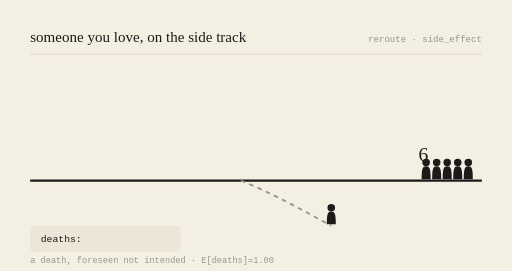
t = 0.00 s
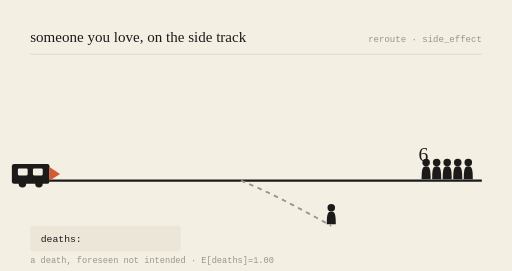
t = 0.78 s
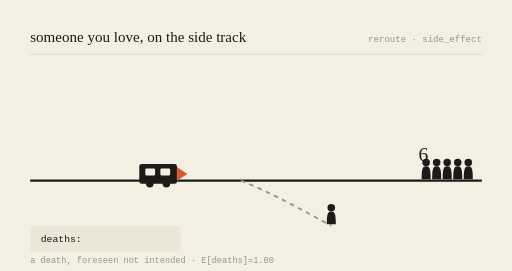
t = 2.16 s
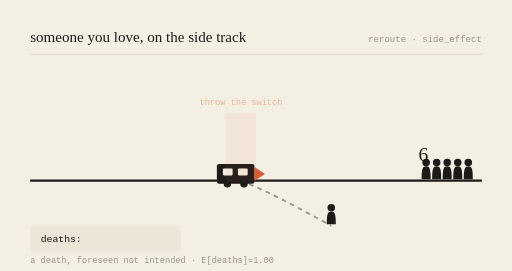
t = 3.00 s
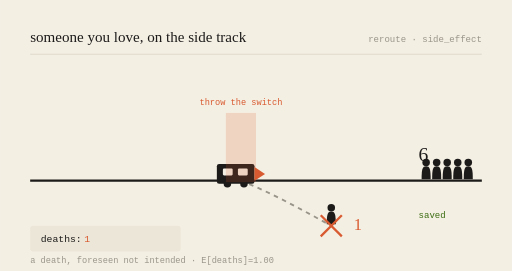
t = 3.99 s
t = 5.00 s: frame unchanged from t = 3.99 s, image omitted

The animated SVG that drew these frames (rendered in a browser with its animation timeline set to each time). Animation: 6 SMIL elements (animate=5,animateTransform=1); one cycle of 6.00 s, repeats indefinitely.

<svg viewBox="0 0 680 360" xmlns="http://www.w3.org/2000/svg" role="img" aria-labelledby="t-gen-20260924">
<title id="t-gen-20260924">someone you love, on the side track — animated</title>
<rect width="680" height="360" fill="#F4EFE3"/>
<text x="40" y="56" font-family="var(--font-serif), Georgia, serif" font-size="20" fill="#1c1b1a">someone you love, on the side track</text>
<text x="640" y="56" text-anchor="end" font-family="monospace" font-size="12" fill="#9a958a">reroute · side_effect</text>
<line x1="40" y1="72" x2="640" y2="72" stroke="#d8d2c4" stroke-width="1"/>

<line x1="40" y1="240" x2="640" y2="240" stroke="#1c1b1a" stroke-width="3"/>
<path d="M320,240 C 360,256 400,278 440,300" stroke="#9a958a" stroke-width="2.5" fill="none" stroke-dasharray="6 6"/>

<g transform="translate(566,240) scale(1)" fill="#1c1b1a"><circle cx="0" cy="-24" r="5"/><path d="M0,-19 C-5,-19 -6,-15 -6,-2 L6,-2 C6,-15 5,-19 0,-19 Z"/></g><g transform="translate(580,240) scale(1)" fill="#1c1b1a"><circle cx="0" cy="-24" r="5"/><path d="M0,-19 C-5,-19 -6,-15 -6,-2 L6,-2 C6,-15 5,-19 0,-19 Z"/></g><g transform="translate(594,240) scale(1)" fill="#1c1b1a"><circle cx="0" cy="-24" r="5"/><path d="M0,-19 C-5,-19 -6,-15 -6,-2 L6,-2 C6,-15 5,-19 0,-19 Z"/></g><g transform="translate(608,240) scale(1)" fill="#1c1b1a"><circle cx="0" cy="-24" r="5"/><path d="M0,-19 C-5,-19 -6,-15 -6,-2 L6,-2 C6,-15 5,-19 0,-19 Z"/></g><g transform="translate(622,240) scale(1)" fill="#1c1b1a"><circle cx="0" cy="-24" r="5"/><path d="M0,-19 C-5,-19 -6,-15 -6,-2 L6,-2 C6,-15 5,-19 0,-19 Z"/></g>
<text x="556" y="214" font-family="var(--font-serif), Georgia, serif" font-size="26" fill="#1c1b1a">6</text>
<g opacity="0"><text x="556" y="290" font-family="monospace" font-size="12" fill="#3B6D11">saved</text><animate attributeName="opacity" values="0;0;1;1;0" keyTimes="0;0.52;0.57;0.92;1" dur="6s" repeatCount="indefinite"/></g>

<g transform="translate(440,300) scale(1)" fill="#1c1b1a"><circle cx="0" cy="-24" r="5"/><path d="M0,-19 C-5,-19 -6,-15 -6,-2 L6,-2 C6,-15 5,-19 0,-19 Z"/></g>
<g opacity="0"><line x1="426" y1="286" x2="454" y2="314" stroke="#D85A30" stroke-width="3"/><line x1="454" y1="286" x2="426" y2="314" stroke="#D85A30" stroke-width="3"/><animate attributeName="opacity" values="0;0;1;1;0" keyTimes="0;0.5;0.55;0.95;1" dur="6s" repeatCount="indefinite"/></g>
<text x="470" y="306" font-family="var(--font-serif), Georgia, serif" font-size="22" fill="#D85A30" opacity="0">1<animate attributeName="opacity" values="0;0;1;1;0" keyTimes="0;0.52;0.57;0.95;1" dur="6s" repeatCount="indefinite"/></text>

<g><animateTransform attributeName="transform" type="translate" values="-150,0;218,0;218,0;218,0;-150,0" keyTimes="0;0.5;0.55;0.9;1" dur="6s" repeatCount="indefinite"/>
<rect x="70" y="218" width="50" height="26" rx="3" fill="#1c1b1a"/>
<rect x="78" y="224" width="13" height="9" rx="1.5" fill="#F4EFE3"/>
<rect x="98" y="224" width="13" height="9" rx="1.5" fill="#F4EFE3"/>
<circle cx="84" cy="244" r="5" fill="#1c1b1a"/><circle cx="106" cy="244" r="5" fill="#1c1b1a"/>
<path d="M120,222 L134,231 L120,240 Z" fill="#D85A30"/></g>

<g opacity="0"><rect x="300" y="150" width="40" height="92" fill="#D85A30" opacity="0.18"/><text x="320" y="140" text-anchor="middle" font-family="monospace" font-size="11.5" fill="#D85A30">throw the switch</text><animate attributeName="opacity" values="0;0;1;1;0" keyTimes="0;0.48;0.53;0.9;1" dur="6s" repeatCount="indefinite"/></g>

<rect x="40" y="300" width="200" height="34" rx="4" fill="#ece6d8"/>
<text x="54" y="322" font-family="monospace" font-size="13" fill="#1c1b1a">deaths: </text>
<text x="112" y="322" font-family="monospace" font-size="13" fill="#D85A30" opacity="0">1<animate attributeName="opacity" values="0;0;1;1;0" keyTimes="0;0.52;0.57;0.95;1" dur="6s" repeatCount="indefinite"/></text>
<text x="40" y="350" font-family="monospace" font-size="11.5" fill="#9a958a">a death, foreseen not intended · E[deaths]=1.00</text>
</svg>
